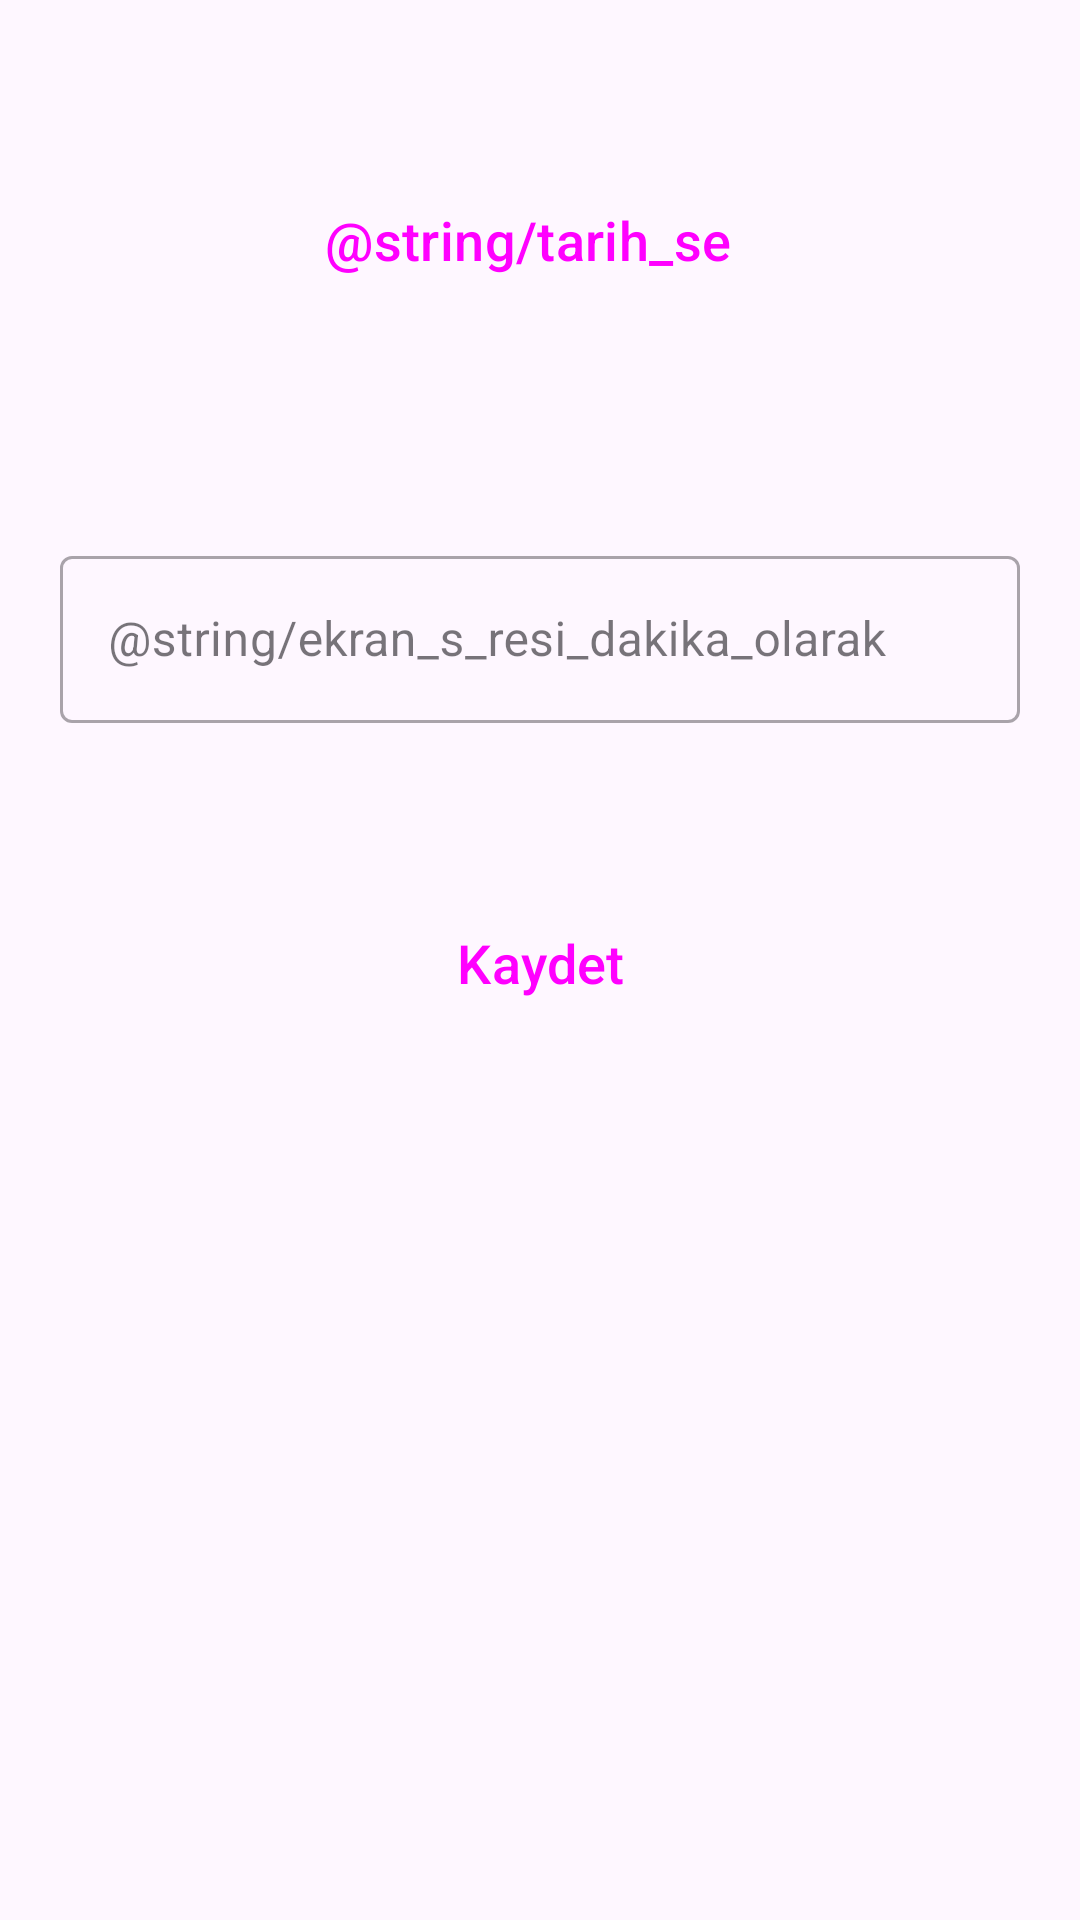

Reconstruct the res/layout file that produces this screen, plus the resources it refers to.
<!-- AndroidManifest.xml: application theme Theme.CoachingApp -->
<!-- res/layout/activity_enter_screen_time.xml -->
<?xml version="1.0" encoding="utf-8"?>
<LinearLayout xmlns:android="http://schemas.android.com/apk/res/android"
    xmlns:app="http://schemas.android.com/apk/res-auto"
    xmlns:tools="http://schemas.android.com/tools"
    android:layout_width="match_parent"
    android:layout_height="match_parent"
    android:orientation="vertical"
    tools:context=".EnterScreenTimeActivity">


    <Button
        android:id="@+id/tarihSecButton"
        style="@style/Widget.Material3.Button.ElevatedButton.Icon"
        android:layout_width="320dp"
        android:layout_height="60dp"
        android:layout_gravity="center_horizontal"
        android:layout_margin="50dp"
        android:text="@string/tarih_se"
        android:textSize="18sp"
        app:icon="@drawable/ic_baseline_timer_24" />

    <com.google.android.material.textfield.TextInputLayout
        style="@style/Widget.MaterialComponents.TextInputLayout.OutlinedBox"
        android:layout_width="320dp"
        android:layout_height="wrap_content"
        android:layout_gravity="center_horizontal"
        android:layout_margin="20dp"
        android:hint="@string/ekran_s_resi_dakika_olarak">

        <com.google.android.material.textfield.TextInputEditText
            android:id="@+id/screenTimeEditText"
            android:layout_width="match_parent"
            android:layout_height="wrap_content"
            android:inputType="number"
            android:maxLength="4" />

    </com.google.android.material.textfield.TextInputLayout>

    <Button
        android:id="@+id/dutySaveButton"
        style="@style/Widget.Material3.Button.ElevatedButton"
        android:layout_width="320dp"
        android:layout_height="60dp"
        android:layout_gravity="center_horizontal"
        android:layout_marginStart="30dp"
        android:layout_marginTop="30dp"
        android:layout_marginEnd="30dp"
        android:layout_marginBottom="30dp"
        android:text="@string/kaydet"
        android:textSize="18sp">

    </Button>

</LinearLayout>
<!-- resources referenced by this layout -->
<resources>
  <string name="kaydet">Kaydet</string>
  <style name="Theme.CoachingApp" parent="Theme.Material3.DayNight.NoActionBar">
          
          <item name="colorPrimary">#2357DD</item>
          <item name="colorPrimaryVariant">#32C5FF</item>
          <item name="colorAccent">#F73757</item>
  
          <item name="colorOnPrimary">@color/white</item>
          
          <item name="colorSecondary">#32C5FF</item>
          <item name="colorSecondaryVariant">#6D58FC</item>
          <item name="colorOnSecondary">@color/black</item>
          
          <item name="android:statusBarColor">?attr/colorPrimaryVariant</item>
          <item name="android:color">#000000</item>
          
      </style>
  <!-- not gathered from this repository: default colours our renderer supplied (Android Studio template values) -->
  <color name="black">#FF000000</color>
  <color name="white">#FFFFFFFF</color>
</resources>
